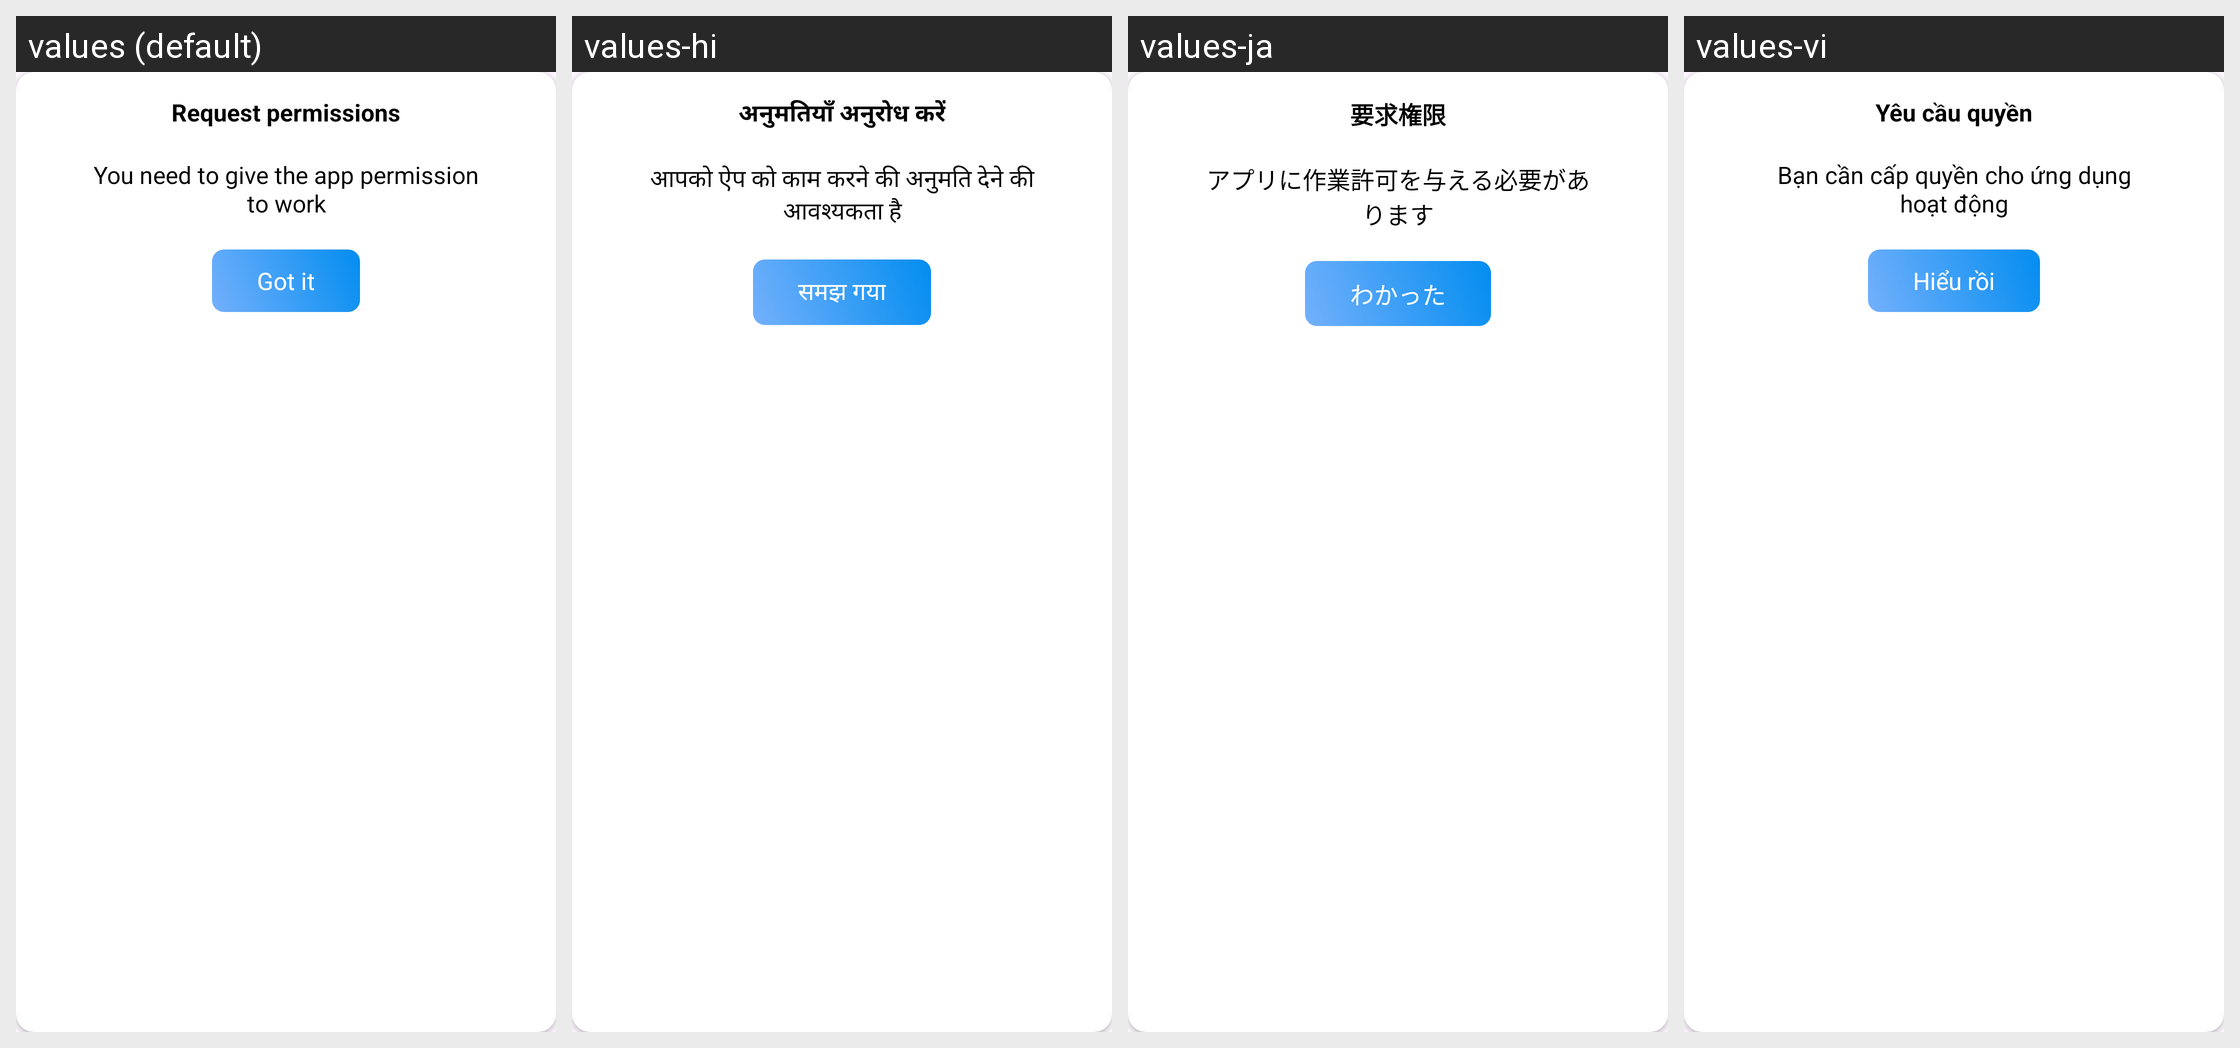

This grid shows one Android layout under several languages. Give, for every string resource on the screen, its name, the default text and each shown locale's text.
Android screen res/layout/dialog_inital_request_permission.xml rendered under 4 locales, left to right: values (default), values-hi, values-ja, values-vi. Device: Nexus 5 (rendered at 1080×1920; each locale shown at half size, 540×960, under a caption strip naming it); theme Theme.ClapToFindPhone.
Other locales in the repository, not shown: values-en, values-fr, values-id, values-in, values-ko, values-pt, values-su, values-tr, values-tr-rTR.
Strings drawn on this screen, with the default value and each locale's value (text and hints the layout hard-codes, and strings that could not be matched under every locale, appear in the picture but are not listed):

request_permission
  values: Request permissions
  values-hi: अनुमतियाँ अनुरोध करें
  values-ja: 要求権限
  values-vi: Yêu cầu quyền

request_permission_content
  values: You need to give the app permission to work
  values-hi: आपको ऐप को काम करने की अनुमति देने की आवश्यकता है
  values-ja: アプリに作業許可を与える必要があります
  values-vi: Bạn cần cấp quyền cho ứng dụng hoạt động

got_it
  values: Got it
  values-hi: समझ गया
  values-ja: わかった
  values-vi: Hiểu rồi
